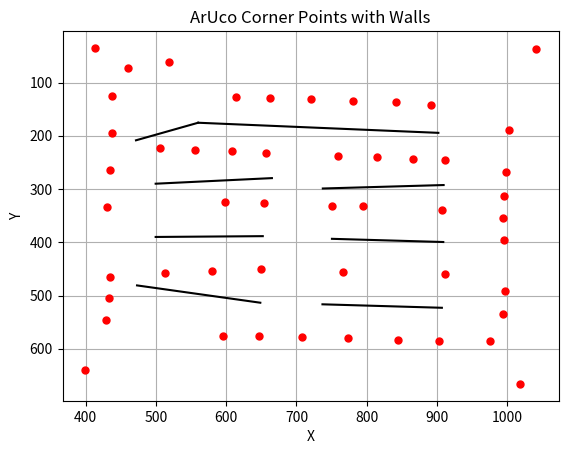

Write the Python code that produced this figure.
import matplotlib.pyplot as plt

def calc_cen(coord1, coord2, xconstant, yconstant):
    # Calculate center point
    center_x = (coord1[0] + coord2[0]) / 2 + xconstant
    center_y = (coord1[1] + coord2[1]) / 2 + yconstant
    
    return (center_x, center_y)

def visualize_points_with_walls(aruco_corners, wall_lines):
    plt.gca().invert_yaxis()  # Invert y-axis
    for corner in aruco_corners:
        plt.plot(corner[0], corner[1], 'o', markersize=5, color='red')  # Plot ArUco corner points

    # Plot wall lines
    for line in wall_lines:
        plt.plot([line[0][0], line[1][0]], [line[0][1], line[1][1]], color='black')

    plt.xlabel('X')
    plt.ylabel('Y')
    plt.title('ArUco Corner Points with Walls')
    plt.grid(True)
    plt.show()

ac = {6: (1018, 666), 7: (399, 639), 16: (903, 586), 15: (975, 585), 17: (844, 583), 18: (774, 580), 19: (708, 578), 20: (647, 576), 21: (595, 576), 23: (429, 546), 14: (994, 535), 24: (433, 505), 13: (997, 491), 22: (434, 466), 29: (911, 460), 25: (513, 457), 28: (766, 455), 26: (580, 454), 27: (650, 451), 11: (996, 395), 9: (994, 355), 30: (907, 339), 49: (430, 333), 31: (795, 332), 32: (751, 332), 33: (654, 326), 34: (598, 324), 12: (996, 314), 8: (999, 268), 50: (434, 265), 36: (912, 246), 37: (866, 243), 38: (814, 240), 35: (759, 238), 39: (656, 233), 40: (608, 229), 41: (555, 226), 42: (506, 223), 51: (437, 194), 10: (1002, 189), 43: (892, 143), 44: (842, 137), 45: (780, 134), 46: (720, 130), 47: (662, 129), 48: (614, 128), 52: (437, 126), 53: (460, 73), 54: (518, 61), 4: (1041, 37), 5: (413, 35)}

# Corrected function call
wall_lines = [
    (calc_cen(ac[24], ac[25], 0, 0), calc_cen(ac[27], ac[20], 0, 0)),
    (calc_cen(ac[42], ac[25], -10, 50), calc_cen(ac[27], ac[33], 0, 0)),
    (calc_cen(ac[42], ac[25], -10, -50), calc_cen(ac[33], ac[39], 10, 0)),
    (calc_cen(ac[19], ac[28], 0, 0), calc_cen(ac[29], ac[16], 0, 0)),
    (calc_cen(ac[30], ac[29], 0, 0), calc_cen(ac[31], ac[28], -30, 0)),
    (calc_cen(ac[36], ac[30], 0, 0), calc_cen(ac[33], ac[32], 35, -30)),
    (calc_cen(ac[43], ac[36], 0, 0), calc_cen(ac[48], ac[42], 0, 0)),
    (calc_cen(ac[48], ac[42], 0, 0), calc_cen(ac[42], ac[51], 0, 0)),
    

]

visualize_points_with_walls(list(ac.values()), wall_lines)
